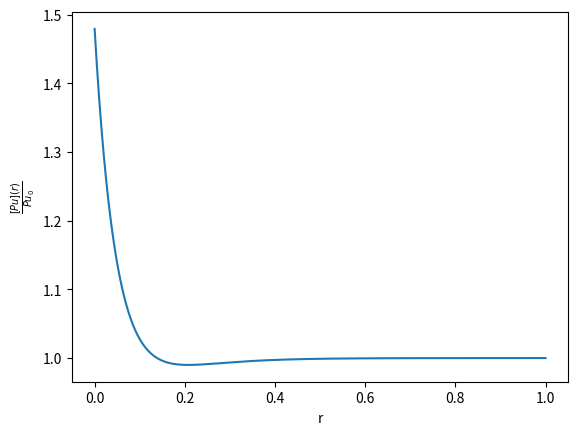

The matplotlib source for this figure:
import numpy as np
import matplotlib.pyplot as plt
import sympy as sp
from scipy.optimize import root_scalar


def print_gay():
    print("gayyy")

# Define the function
R_f = sp.symbols('R_f', real=True, positive=True)
R_f_num = 1
D = sp.symbols('D', real=True, positive=True)
D_num = 0.01
alfa = sp.symbols('alpha', real=True, positive=True)
alfa_num = 10
r_star = sp.symbols('r*', real=True, positive=True)
r = sp.symbols('r', real=True, positive=True)

Pu_r = 1 + D * (sp.exp(-2 * alfa * (r - r_star) / R_f ) - 2 * sp.exp(-alfa * (r - r_star) / R_f))

int = sp.integrate(Pu_r * 2 * sp.pi * r, (r, 0, R_f))
int = int.subs([(D, D_num), (R_f, R_f_num), (alfa, alfa_num)])
eq = sp.Eq(int / (np.pi * R_f_num**2), 1)
r_star_num = sp.nsolve(eq, r_star, R_f_num / 2)
print(r_star_num)

lambda_r = sp.lambdify(r, Pu_r.subs([(D, D_num), (R_f, R_f_num), (alfa, alfa_num), (r_star, r_star_num)]), 'numpy')
lambda_r(0)
r = np.linspace(0, R_f_num, 1000)
plt.plot(r, lambda_r(r))
plt.xlabel('r')
plt.ylabel(r'$\frac{[Pu](r)}{Pu_0}$')
plt.show()
